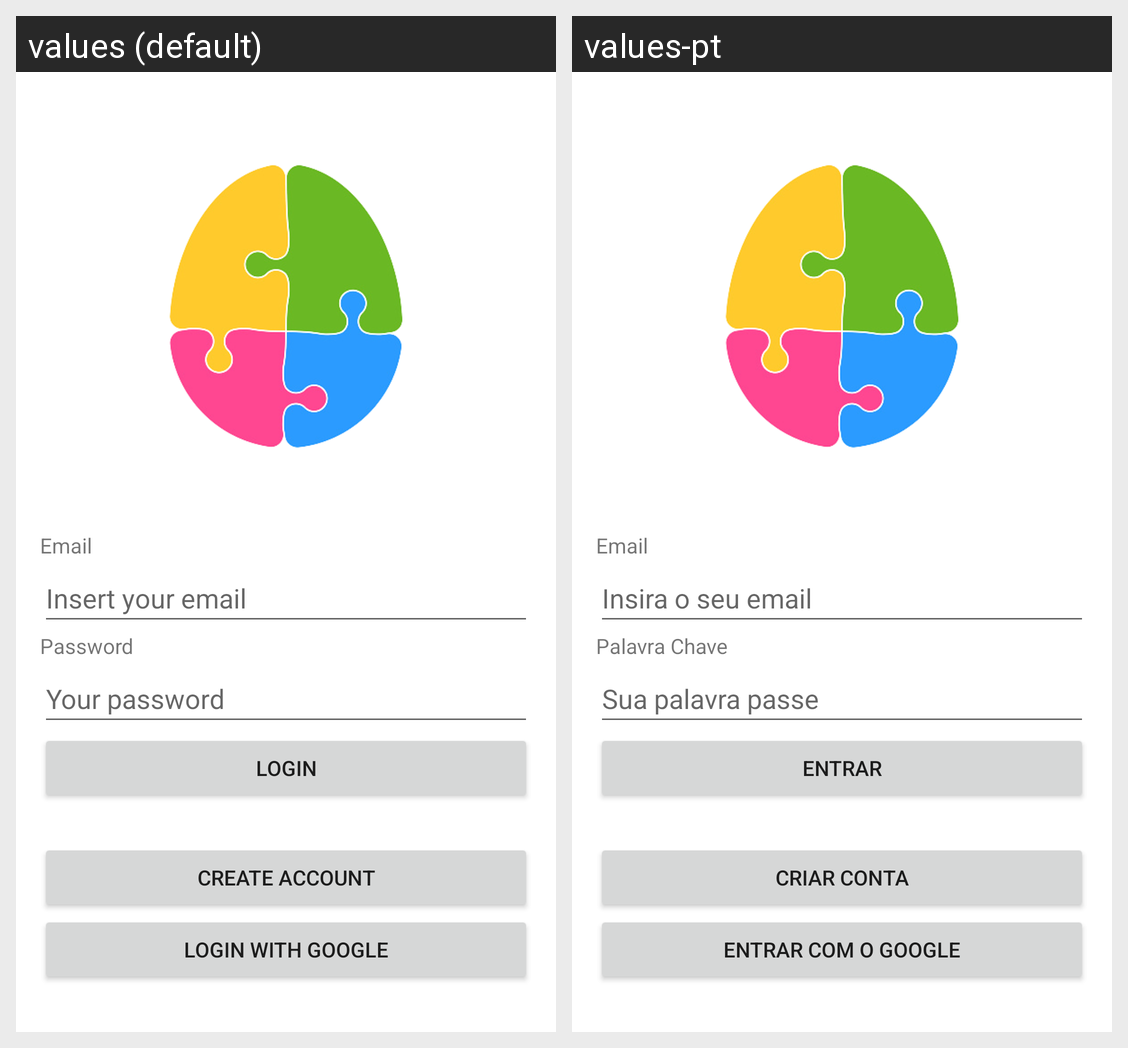

Translations of the strings shown on this Android screen, per locale in the grid:
Android screen res/layout/login.xml rendered under 2 locales, left to right: values (default), values-pt. Device: Nexus 5 (rendered at 1080×1920; each locale shown at half size, 540×960, under a caption strip naming it); theme Theme.TrabalhoPratico1.
Strings drawn on this screen, with the default value and each locale's value (text and hints the layout hard-codes, and strings that could not be matched under every locale, appear in the picture but are not listed):

email
  values: Email
  values-pt: Email

insira_o_seu_email
  values: Insert your email
  values-pt: Insira o seu email

password
  values: Password
  values-pt: Palavra Chave

sua_palavra_passe
  values: Your password
  values-pt: Sua palavra passe

entrar
  values: Login
  values-pt: Entrar

criar_conta
  values: Create Account
  values-pt: Criar Conta

entrar_com_o_google
  values: Login with Google
  values-pt: Entrar com o Google
